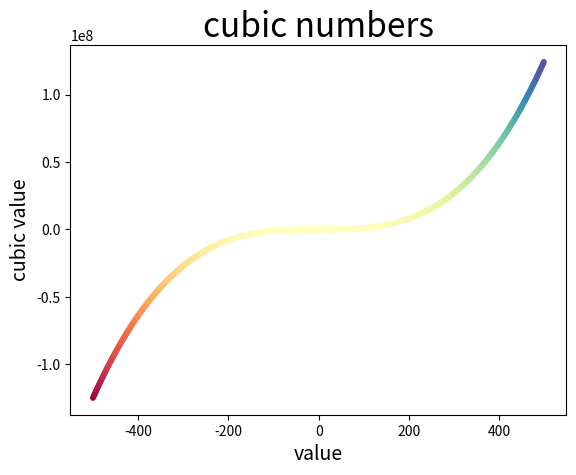

Python code for this plot:
#try it yourself page 315
#plotting the first 500 cubic numbers
import matplotlib.pyplot as plt
fig, ax=plt.subplots()
x=range(-500, 500)
y=[x**3 for x in x]
ax.scatter(x, y, c=y, cmap=plt.cm.Spectral ,s=10)
ax.set_title("cubic numbers", fontsize=24)
ax.set_xlabel("value", fontsize=14)
ax.set_ylabel("cubic value", fontsize=14)

plt.show()
